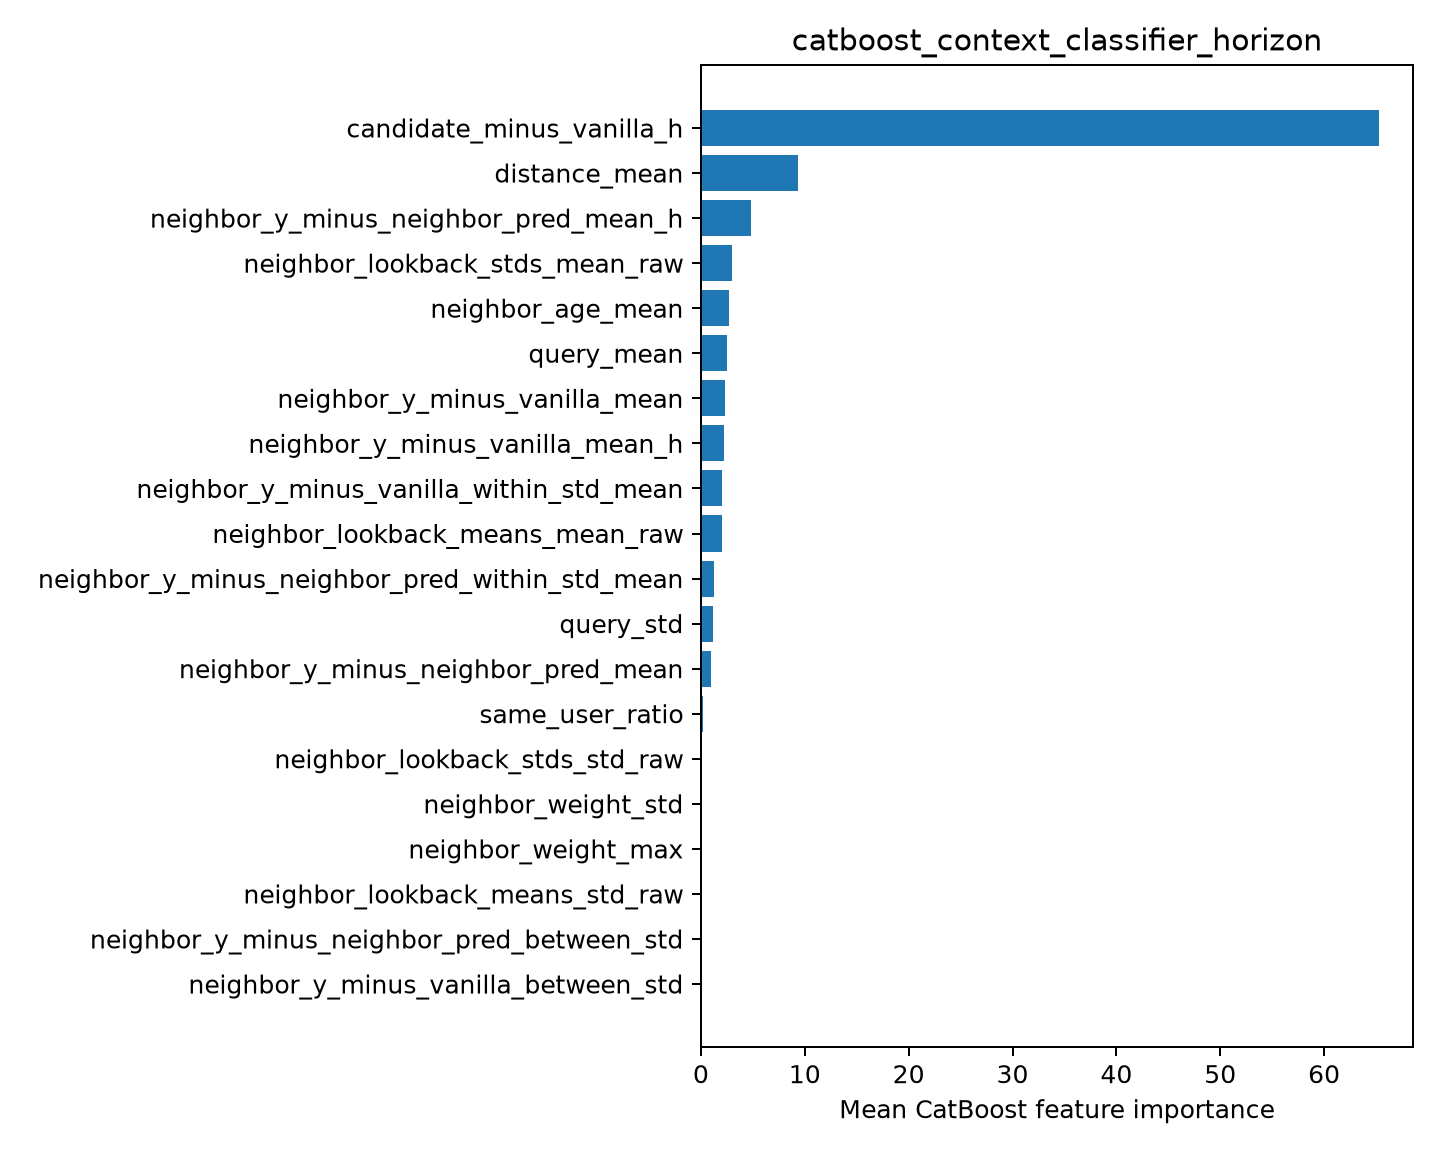

Data behind this chart, as committed beside it:
feature, importance
candidate_minus_vanilla_h, 65.29
distance_mean, 9.329
neighbor_y_minus_neighbor_pred_mean_h, 4.83
neighbor_lookback_stds_mean_raw, 3.012
neighbor_age_mean, 2.739
query_mean, 2.532
neighbor_y_minus_vanilla_mean, 2.325
neighbor_y_minus_vanilla_mean_h, 2.224
neighbor_y_minus_vanilla_within_std_mean, 2.042
neighbor_lookback_means_mean_raw, 2.035
neighbor_y_minus_neighbor_pred_within_st…, 1.27
query_std, 1.146
neighbor_y_minus_neighbor_pred_mean, 0.9944
same_user_ratio, 0.2264
neighbor_lookback_stds_std_raw, 0.0
neighbor_weight_std, 0.0
neighbor_weight_max, 0.0
neighbor_lookback_means_std_raw, 0.0
neighbor_y_minus_neighbor_pred_between_s…, 0.0
neighbor_y_minus_vanilla_between_std, 0.0
